Labelled photos from "SinusData", an image-classification folder in RabeiAultra/SDCML. The possible labels are: healthy, unhealthy.

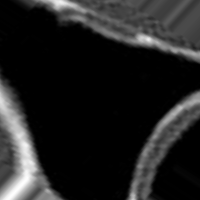
Label: healthy

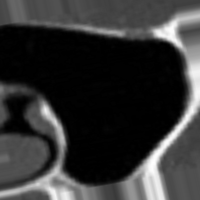
Label: healthy

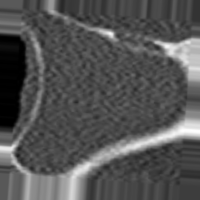
Label: unhealthy

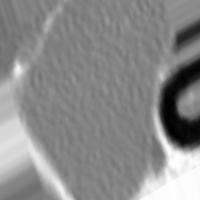
Label: unhealthy

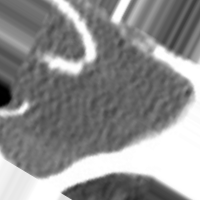
Label: unhealthy

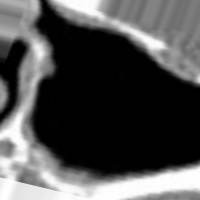
Label: healthy
